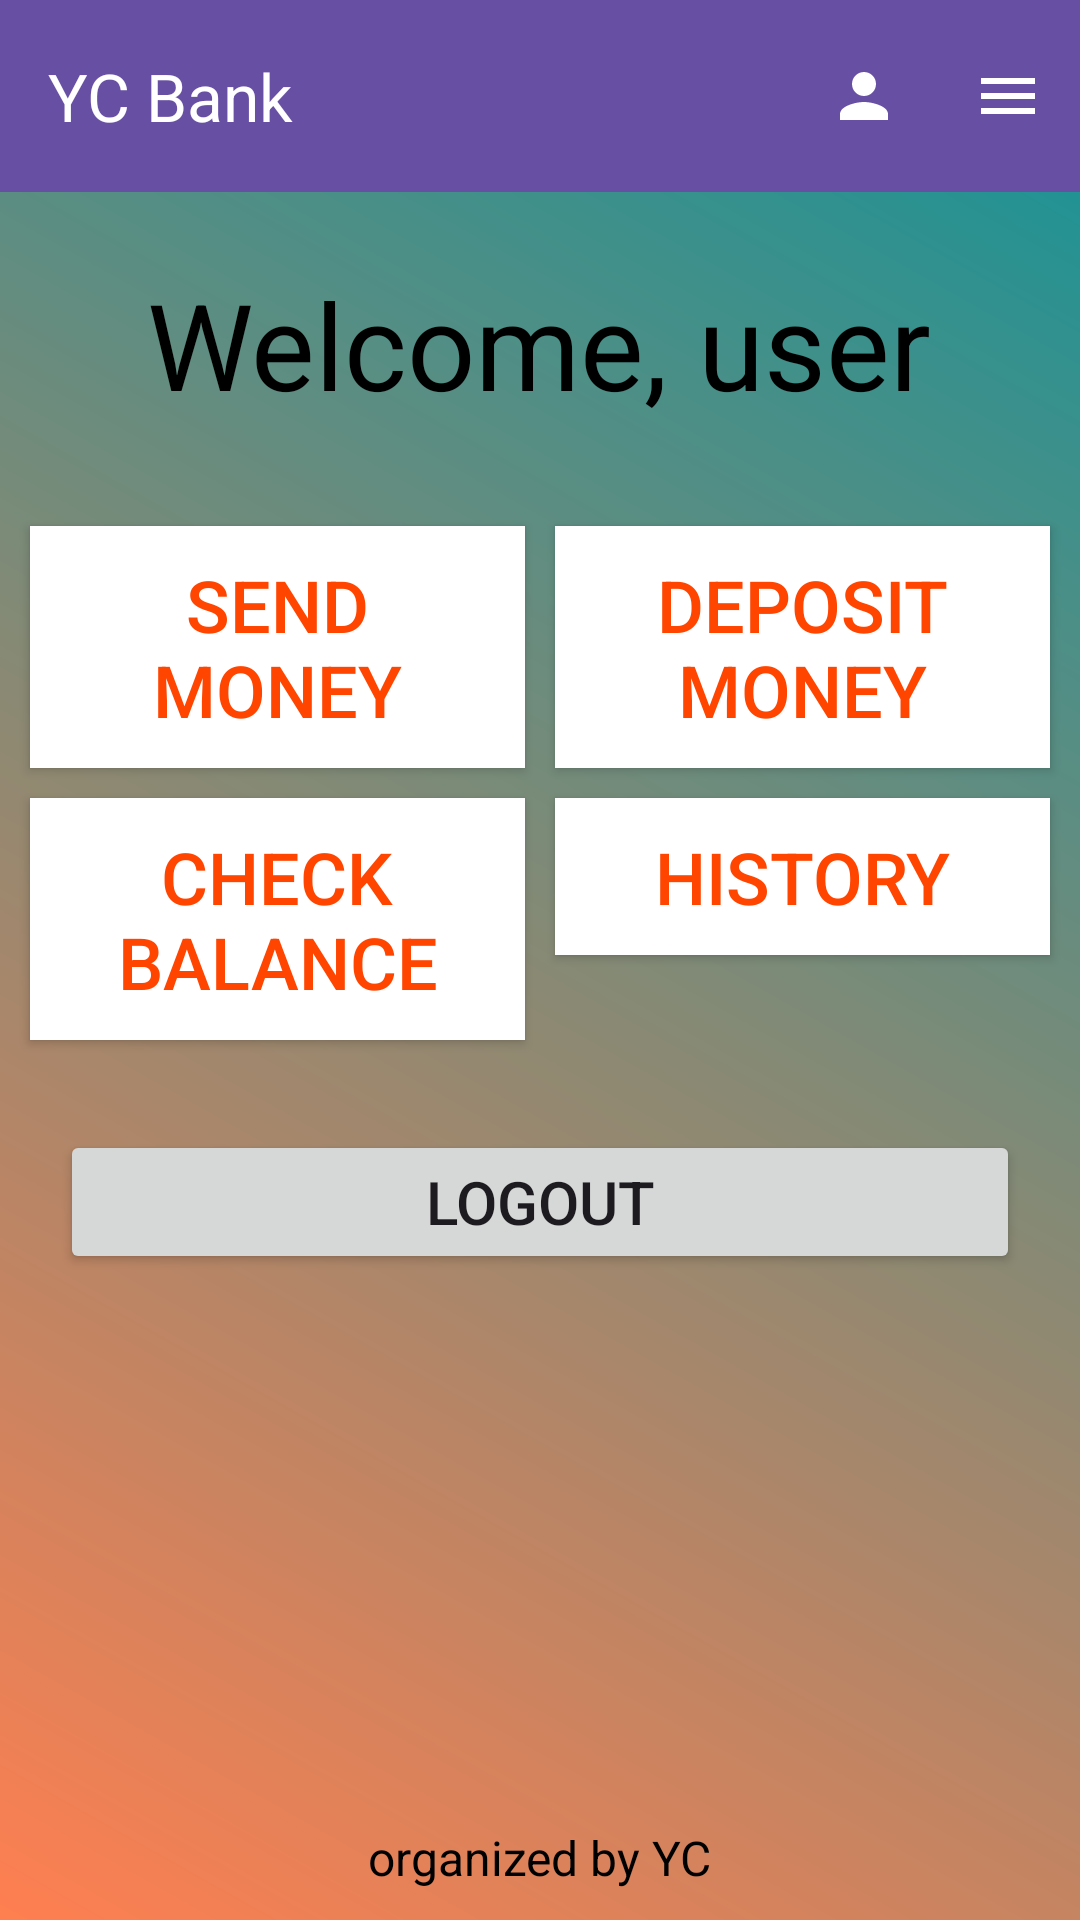

Layout XML and referenced resources for this Android screen:
<!-- AndroidManifest.xml: application theme Theme.CMRBank -->
<!-- res/layout/activity_home.xml -->
<?xml version="1.0" encoding="utf-8"?>
<RelativeLayout xmlns:android="http://schemas.android.com/apk/res/android"
    android:layout_width="match_parent"
    android:layout_height="match_parent"
    android:background="@drawable/gradient_background">

    <androidx.appcompat.widget.Toolbar
        xmlns:android="http://schemas.android.com/apk/res/android"
        xmlns:app="http://schemas.android.com/apk/res-auto"
        android:id="@+id/toolbar"
        android:layout_width="match_parent"
        android:layout_height="wrap_content"
        android:background="?attr/colorPrimary"
        android:theme="@style/ThemeOverlay.AppCompat.Dark.ActionBar"
        app:title="YC Bank"
        app:titleTextColor="@android:color/white"
        app:popupTheme="@style/ThemeOverlay.AppCompat.Light"
        app:menu="@menu/menu"/>

    <TextView
        android:layout_width="wrap_content"
        android:layout_height="wrap_content"
        android:text="Welcome, user"
        android:id="@+id/tvWelcome"
        android:textSize="40sp"
        android:layout_below="@+id/toolbar"
        android:textColor="#000"
        android:layout_marginTop="24dp"
        android:layout_centerHorizontal="true"/>

    <GridLayout
        android:id="@+id/actionButtonsGrid"
        android:layout_width="match_parent"
        android:layout_height="wrap_content"
        android:layout_below="@id/tvWelcome"
        android:layout_marginTop="24dp"
        android:columnCount="2"
        android:rowCount="2"
        android:padding="5dp"
        android:layout_centerHorizontal="true"
        android:orientation="horizontal">

        <Button
            android:id="@+id/sendMoneyButton"
            android:layout_width="0dp"
            android:layout_height="wrap_content"
            android:layout_columnWeight="1"
            android:text="Send Money"
            android:background="#FFFFFF"
            android:textColor="#FF4500"
            android:padding="10dp"
            android:layout_margin="5dp"
            android:textSize="24sp"/>

        <Button
            android:id="@+id/depositButton"
            android:layout_width="0dp"
            android:layout_height="wrap_content"
            android:layout_columnWeight="1"
            android:text="Deposit Money"
            android:background="#FFFFFF"
            android:layout_margin="5dp"
            android:textColor="#FF4500"
            android:padding="10dp"
            android:textSize="24sp"/>

        <Button
            android:id="@+id/checkBalanceButton"
            android:layout_width="0dp"
            android:layout_height="wrap_content"
            android:layout_columnWeight="1"
            android:layout_margin="5dp"
            android:text="Check Balance"
            android:background="#FFFFFF"
            android:textColor="#FF4500"
            android:padding="10dp"
            android:textSize="24sp"/>

        <Button
            android:id="@+id/historyButton"
            android:layout_width="0dp"
            android:layout_height="wrap_content"
            android:layout_columnWeight="1"
            android:text="History"
            android:layout_margin="5dp"
            android:background="#FFFFFF"
            android:textColor="#FF4500"
            android:padding="10dp"
            android:textSize="24sp"/>


    </GridLayout>

    <Button
        android:layout_width="match_parent"
        android:layout_height="wrap_content"
        android:layout_centerInParent="true"
        android:layout_margin="20dp"
        android:text="Logout"
        android:textSize="20sp"
        android:layout_below="@+id/actionButtonsGrid"
        android:id="@+id/btnLogout"/>


    <LinearLayout
        android:layout_width="match_parent"
        android:layout_height="wrap_content"
        android:orientation="horizontal"
        android:layout_alignParentBottom="true"
        android:gravity="center">

        <TextView
            android:layout_width="wrap_content"
            android:layout_height="wrap_content"
            android:text="organized by YC"
            android:textColor="#000"
            android:padding="10dp"
            android:textSize="16sp"/>
    </LinearLayout>

</RelativeLayout>
<!-- resources referenced by this layout -->
<resources>
  <!-- drawable gradient_background (drawable) -->
  <shape xmlns:android="http://schemas.android.com/apk/res/android">
  
  
  
  
  
  
      <gradient
          android:angle="45"
          android:startColor="#FF7F50"
          android:endColor="#109499"
          android:type="linear"/>
  </shape>
  <style name="Theme.CMRBank" parent="Base.Theme.CMRBank" />
  <style name="Base.Theme.CMRBank" parent="Theme.Material3.DayNight.NoActionBar">
          
          
      </style>
</resources>
